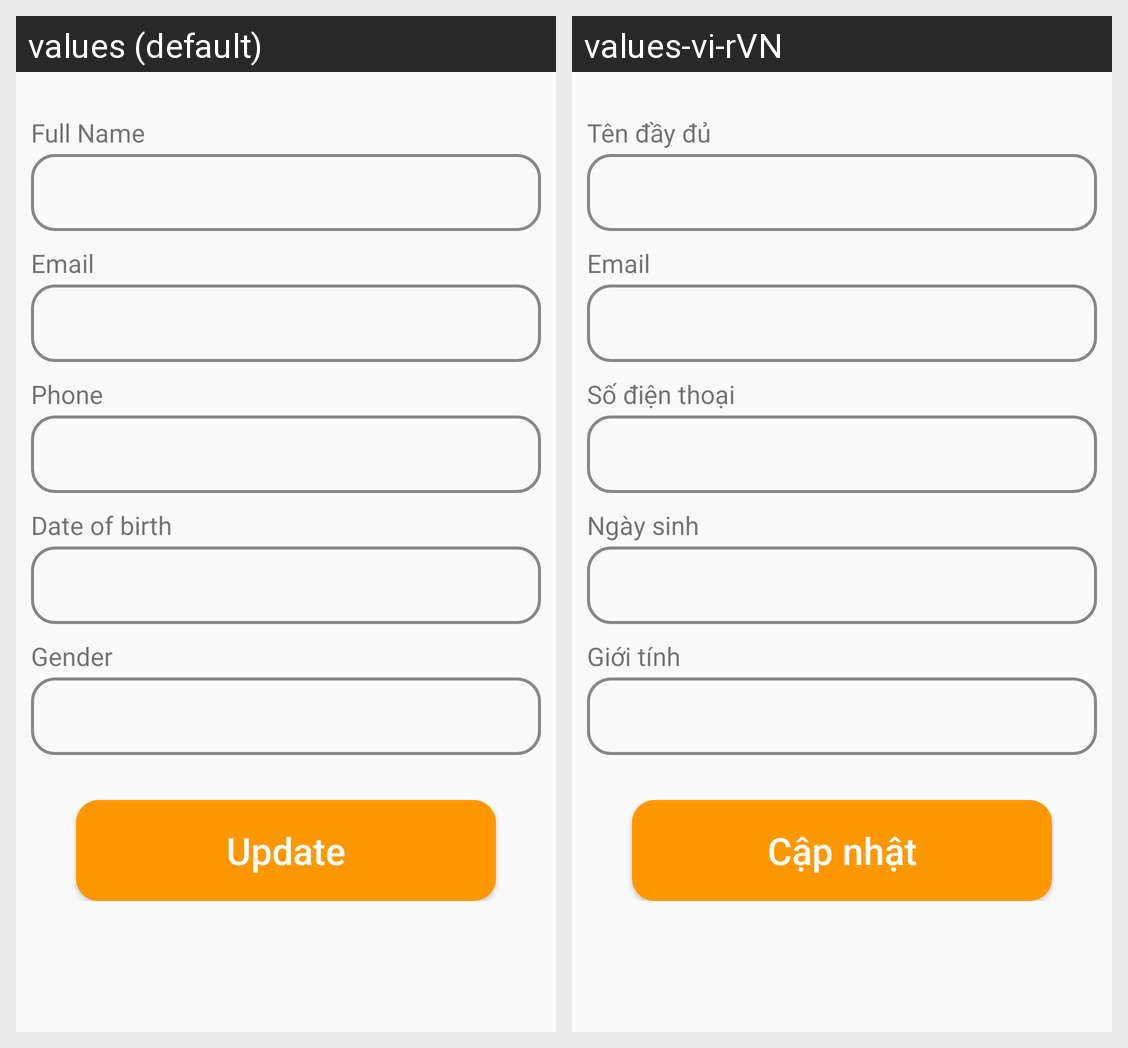

This grid shows one Android layout under two languages. Give, for every string resource on the screen, its name, the default text and each shown locale's text.
Android screen res/layout/activity_user_detail.xml rendered under 2 locales, left to right: values (default), values-vi-rVN. Device: Nexus 5 (rendered at 1080×1920; each locale shown at half size, 540×960, under a caption strip naming it); theme AppTheme.
Strings drawn on this screen, with the default value and each locale's value (text and hints the layout hard-codes, and strings that could not be matched under every locale, appear in the picture but are not listed):

full_name
  values: Full Name
  values-vi-rVN: Tên đầy đủ

email
  values: Email
  values-vi-rVN: Email

phone
  values: Phone
  values-vi-rVN: Số điện thoại

date_of_birth
  values: Date of birth
  values-vi-rVN: Ngày sinh

gender
  values: Gender
  values-vi-rVN: Giới tính

update
  values: Update
  values-vi-rVN: Cập nhật
